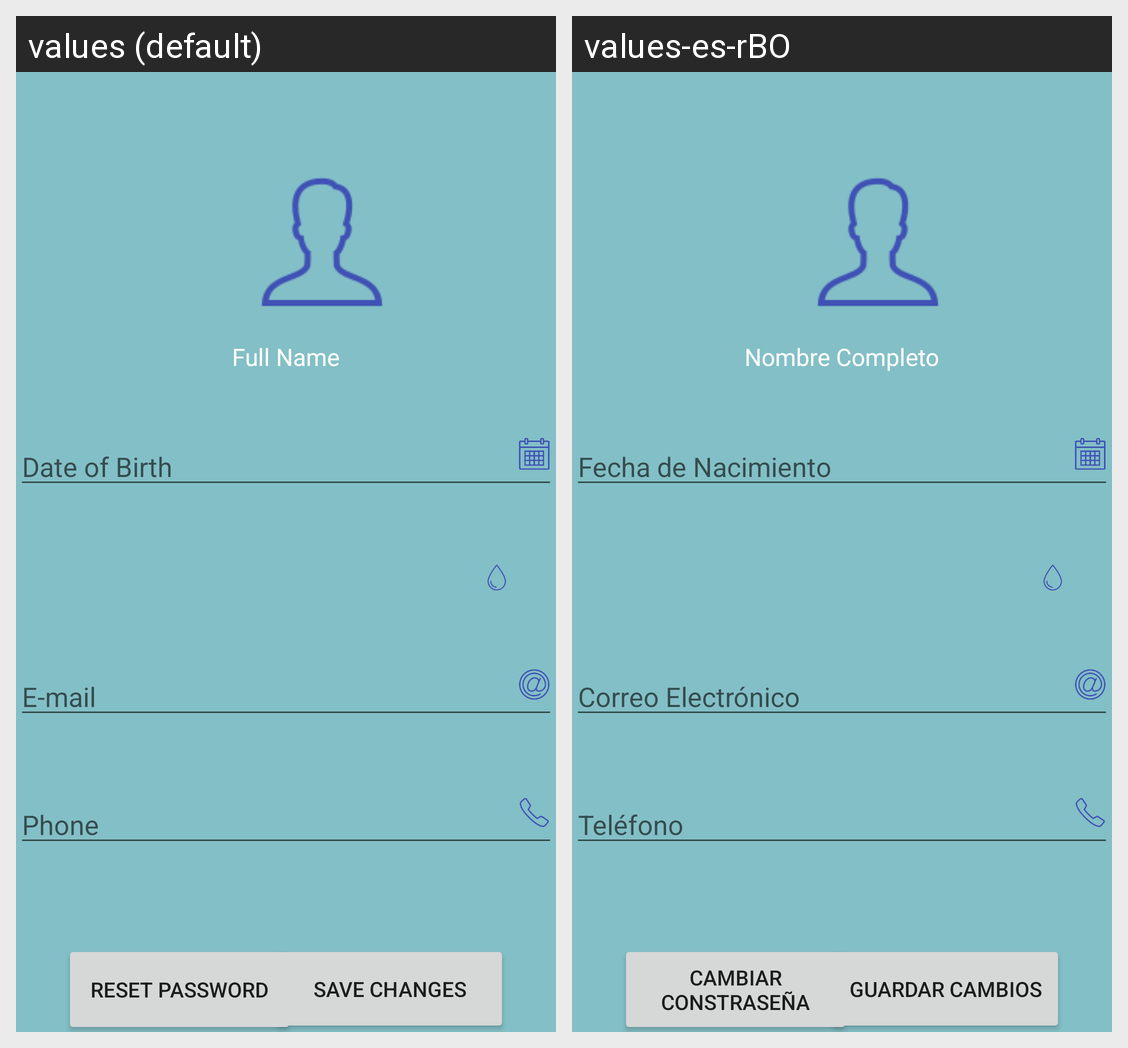

Translations of the strings shown on this Android screen, per locale in the grid:
Android screen res/layout/activity_profile.xml rendered under 2 locales, left to right: values (default), values-es-rBO. Device: Nexus 5 (rendered at 1080×1920; each locale shown at half size, 540×960, under a caption strip naming it); theme Theme.Eclair_HospitalSearcher.
Strings drawn on this screen, with the default value and each locale's value (text and hints the layout hard-codes, and strings that could not be matched under every locale, appear in the picture but are not listed):

full_name_profile
  values: Full Name
  values-es-rBO: Nombre Completo

date_of_birth_profile
  values: Date of Birth
  values-es-rBO: Fecha de Nacimiento

e_mail_profile
  values: E-mail
  values-es-rBO: Correo Electrónico

phone_profile
  values: Phone
  values-es-rBO: Teléfono

save_changes_profile
  values: Save Changes
  values-es-rBO: Guardar Cambios

reset_password_profile
  values: Reset Password
  values-es-rBO: Cambiar Constraseña
